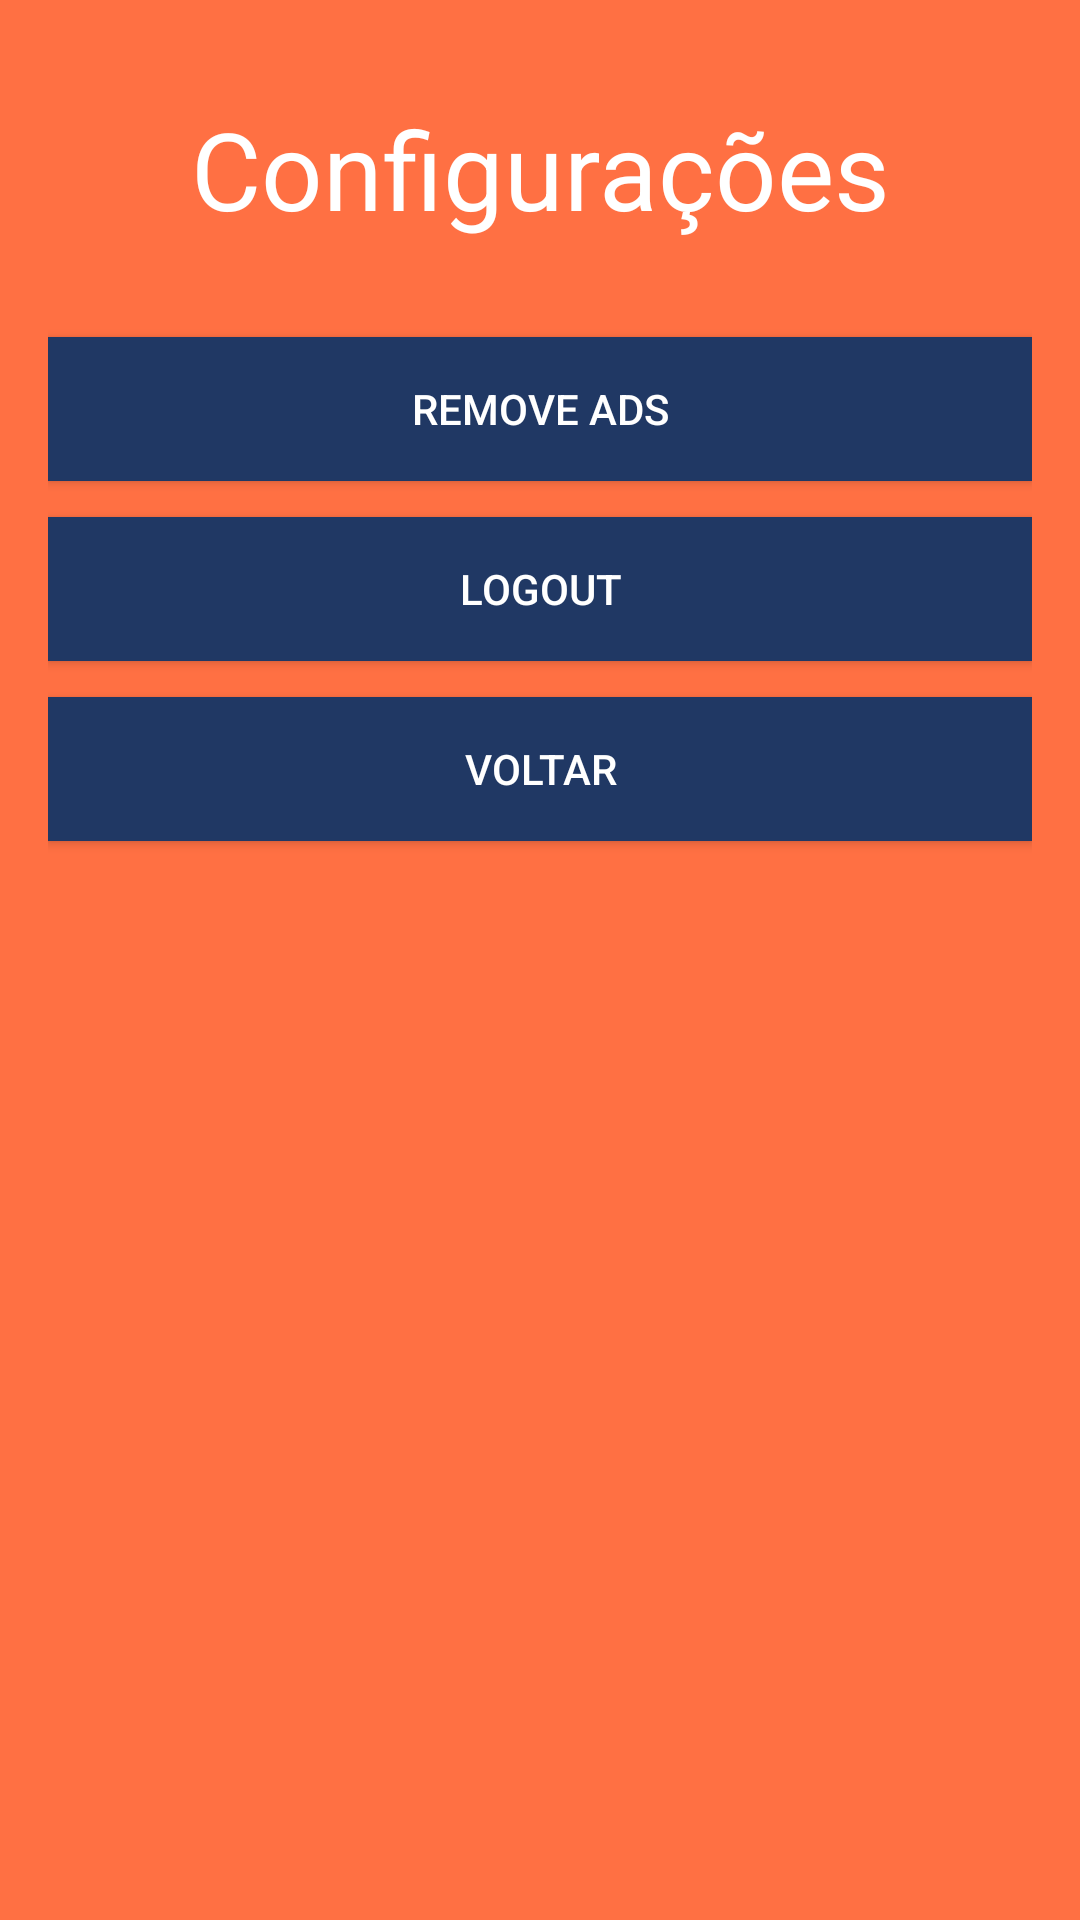

The Android layout XML behind this screen, and the referenced resources:
<!-- AndroidManifest.xml: application theme AppTheme -->
<!-- res/layout/activity_config.xml -->
<?xml version="1.0" encoding="utf-8"?>
<LinearLayout xmlns:android="http://schemas.android.com/apk/res/android"
    xmlns:app="http://schemas.android.com/apk/res-auto"
    xmlns:tools="http://schemas.android.com/tools"
    android:layout_width="match_parent"
    android:layout_height="match_parent"
    android:background="@color/colorTwo"
    android:orientation="vertical"
    android:padding="16dp">


    <TextView
        android:id="@+id/textView"
        android:layout_width="match_parent"
        android:layout_height="wrap_content"
        android:layout_marginTop="16dp"
        android:layout_marginBottom="32dp"
        android:gravity="center"
        android:text="Configurações"
        android:textSize="36sp" />

    <Button
        android:id="@+id/buttonRemoveAds"
        android:layout_width="match_parent"
        android:layout_height="wrap_content"
        android:layout_marginBottom="12dp"
        android:background="@color/colorOne"
        android:text="Remove ads" />

    <Button
        android:id="@+id/buttonConfig"
        android:layout_width="match_parent"
        android:layout_height="wrap_content"
        android:layout_marginBottom="12dp"
        android:background="@color/colorOne"
        android:text="Logout" />

    <Button
        android:id="@+id/buttonVoltar"
        android:layout_width="match_parent"
        android:layout_height="wrap_content"
        android:layout_marginBottom="12dp"
        android:background="@color/colorOne"
        android:text="Voltar" />
</LinearLayout>
<!-- resources referenced by this layout -->
<resources>
  <color name="colorOne">#203864</color>
  <color name="colorTwo">#FF7043</color>
  <style name="AppTheme" parent="Theme.AppCompat.Light.NoActionBar">
          
          <item name="colorPrimary">@color/colorOne</item>
          <item name="colorPrimaryDark">@color/colorPrimaryDark</item>
          <item name="colorAccent">#3C3F41</item>
          <item name="android:textColor">@color/colorThree</item>
  
      </style>
  <color name="colorPrimaryDark">#142440</color>
  <color name="colorThree">#FFFFFF</color>
</resources>
